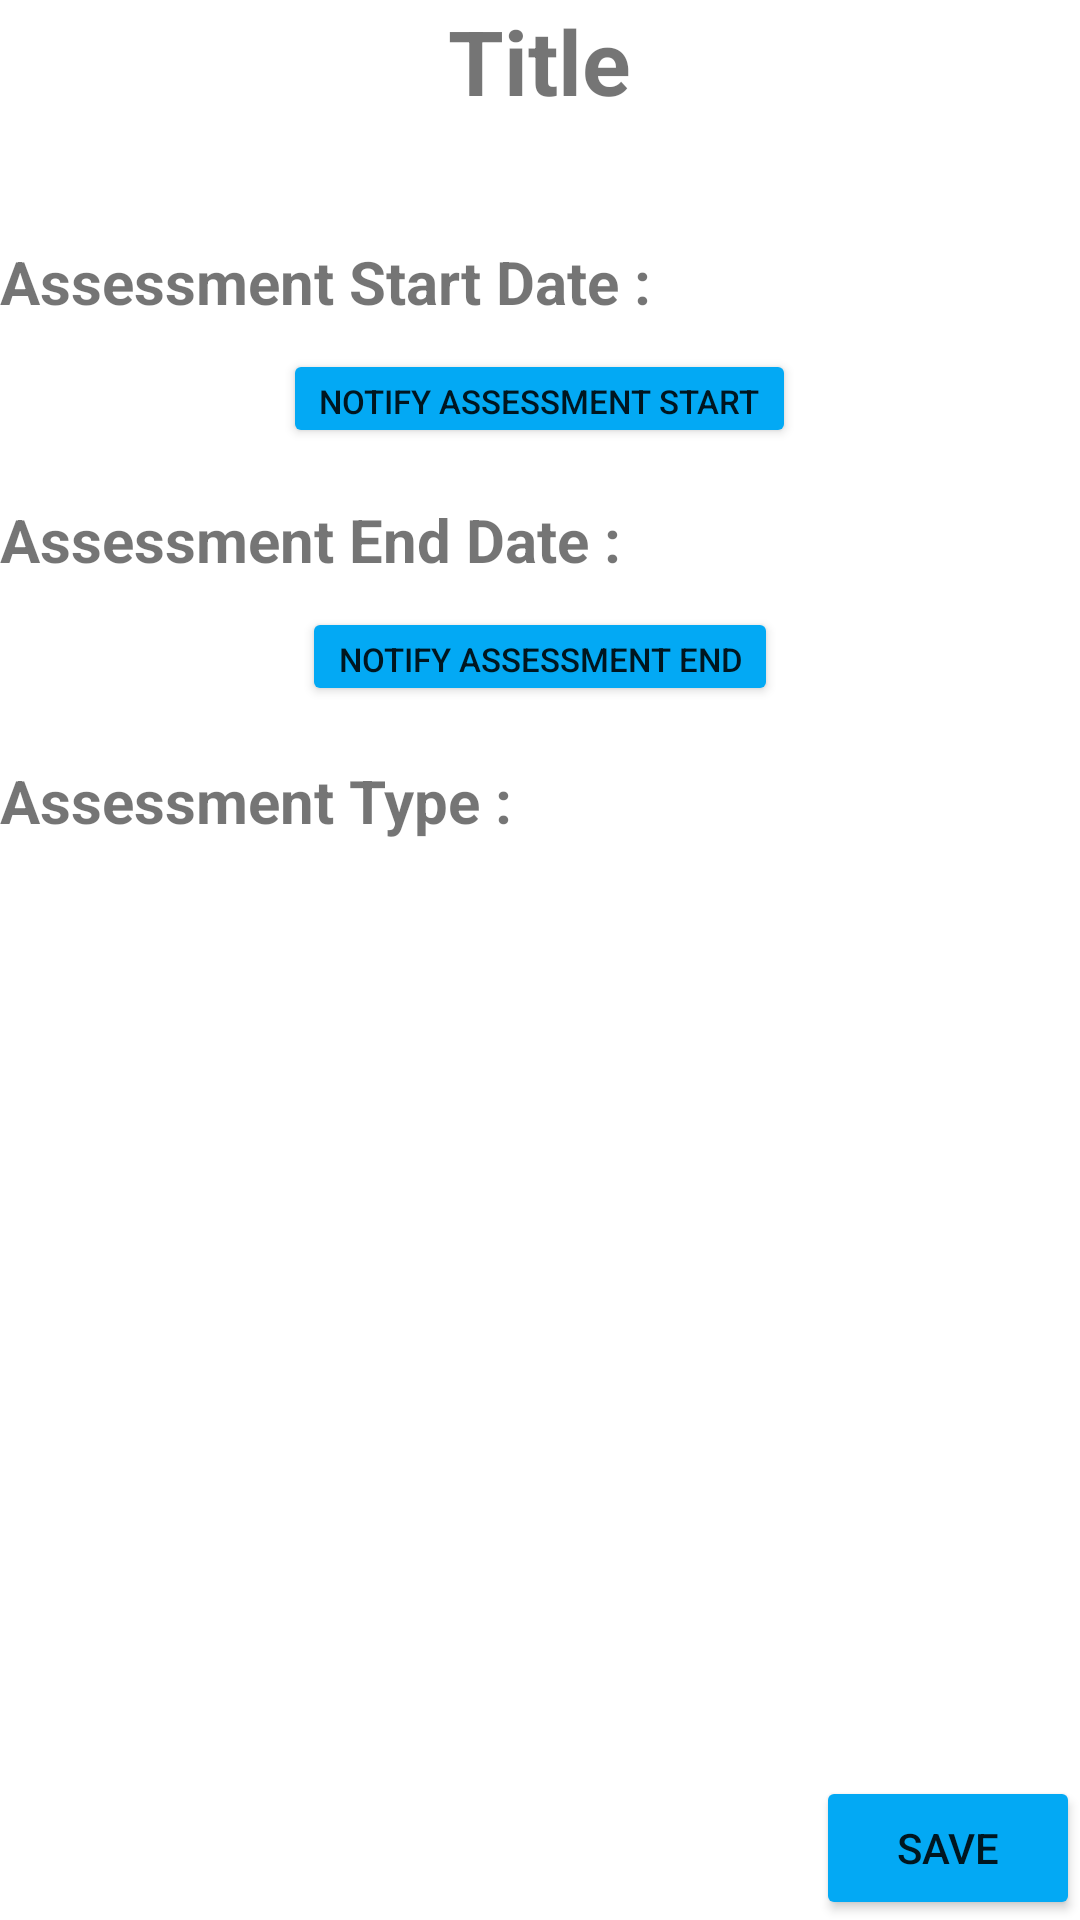

This screen was rendered from an Android layout file. Write that file and the resources it references.
<!-- AndroidManifest.xml: application theme Theme.TermTracker -->
<!-- res/layout/activity_detailed_assessment.xml -->
<?xml version="1.0" encoding="utf-8"?>
<RelativeLayout
        xmlns:android="http://schemas.android.com/apk/res/android"
        xmlns:tools="http://schemas.android.com/tools"
        android:layout_width="match_parent"
        android:layout_height="match_parent"
        tools:context=".DetailedAssessmentActivity">
    <TextView
            android:id="@+id/detailed_assessmentTitle"
            android:text="@string/detailed_assessmentTitle"
            android:layout_centerHorizontal="true"
            android:textStyle="bold"
            android:textSize="30sp"
            android:layout_marginBottom="40dp"
            android:layout_width="wrap_content"
            android:layout_height="wrap_content"/>
    <TextView
            android:id="@+id/textView21"
            android:text="@string/detailed_assessmentStartDate"
            android:layout_below="@id/detailed_assessmentTitle"
            android:textStyle="bold"
            android:textSize="20sp"
            android:layout_marginBottom="60dp"
            android:layout_width="wrap_content"
            android:layout_height="wrap_content"/>
    <TextView
            android:id="@+id/detailed_assessmentStartDate"
            android:text=""
            android:textSize="16sp"
            android:layout_marginStart="15dp"
            android:layout_alignBaseline="@id/textView21"
            android:layout_toEndOf="@id/textView21"
            android:layout_width="wrap_content"
            android:layout_height="wrap_content"/>
    <TextView
            android:id="@+id/textView29"
            android:text="@string/detailed_assessmentEndDate"
            android:layout_below="@id/detailed_assessmentStartDate"
            android:textStyle="bold"
            android:textSize="20sp"
            android:layout_marginBottom="60dp"
            android:layout_marginTop="60dp"
            android:layout_width="wrap_content"
            android:layout_height="wrap_content"/>
    <TextView
            android:id="@+id/detailed_assessmentEndDate"
            android:text=""
            android:textSize="16sp"
            android:layout_marginStart="15dp"
            android:layout_alignBaseline="@id/textView29"
            android:layout_toEndOf="@id/textView29"
            android:layout_width="wrap_content"
            android:layout_height="wrap_content"/>
    <TextView
            android:id="@+id/textView22"
            android:text="@string/detailed_assessmentType"
            android:layout_below="@id/textView29"
            android:textStyle="bold"
            android:textSize="20sp"
            android:layout_width="wrap_content"
            android:layout_height="wrap_content"/>
    <TextView
            android:id="@+id/detailed_assessmentType"
            android:text=""
            android:textSize="16sp"
            android:layout_marginStart="15dp"
            android:layout_alignBaseline="@id/textView22"
            android:layout_toEndOf="@id/textView22"
            android:layout_width="wrap_content"
            android:layout_height="wrap_content" android:textColor="#FF0303"/>
    <Button
            android:text="@string/detailed_assessmentSaveBtn"
            android:layout_width="wrap_content"
            android:layout_height="wrap_content"
            android:layout_alignParentBottom="true"
            android:layout_alignParentEnd="true"
            android:backgroundTint="#03A9F4"
            android:id="@+id/assessment_save"/>

    <Button
            android:text="@string/assessmentStart_notification"
            android:layout_width="wrap_content"
            android:layout_height="33dp"
            android:textSize="11sp"
            android:layout_centerHorizontal="true"
            android:layout_marginTop="10dp"
            android:layout_below="@id/detailed_assessmentStartDate"
            android:id="@+id/assessmentStart_notification"
            android:backgroundTint="#03A9F4"/>
    <Button
            android:text="@string/assessmentEnd_notification"
            android:layout_width="wrap_content"
            android:layout_height="33dp"
            android:textSize="11sp"
            android:layout_centerHorizontal="true"
            android:layout_marginTop="10dp"
            android:layout_below="@id/detailed_assessmentEndDate"
            android:id="@+id/assessmentEnd_notification"
            android:backgroundTint="#03A9F4"/>

</RelativeLayout>
<!-- resources referenced by this layout -->
<resources>
  <string name="assessmentEnd_notification">Notify Assessment End</string>
  <string name="assessmentStart_notification">Notify Assessment Start</string>
  <string name="detailed_assessmentEndDate">Assessment End Date :</string>
  <string name="detailed_assessmentSaveBtn">Save</string>
  <string name="detailed_assessmentStartDate">Assessment Start Date :</string>
  <string name="detailed_assessmentTitle">Title</string>
  <string name="detailed_assessmentType">Assessment Type :</string>
  <style name="Theme.TermTracker" parent="Theme.MaterialComponents.DayNight.DarkActionBar">
          
          <item name="colorPrimary">@color/purple_500</item>
          <item name="colorPrimaryVariant">@color/purple_700</item>
          <item name="colorOnPrimary">@color/white</item>
          
          <item name="colorSecondary">@color/teal_200</item>
          <item name="colorSecondaryVariant">@color/teal_700</item>
          <item name="colorOnSecondary">@color/black</item>
          
          <item name="android:statusBarColor">?attr/colorPrimaryVariant</item>
          
      </style>
  <!-- not gathered from this repository: default colours our renderer supplied (Android Studio template values) -->
  <color name="purple_500">#FF6200EE</color>
  <color name="purple_700">#FF3700B3</color>
  <color name="teal_200">#FF03DAC5</color>
  <color name="teal_700">#FF018786</color>
  <color name="black">#FF000000</color>
  <color name="white">#FFFFFFFF</color>
</resources>
